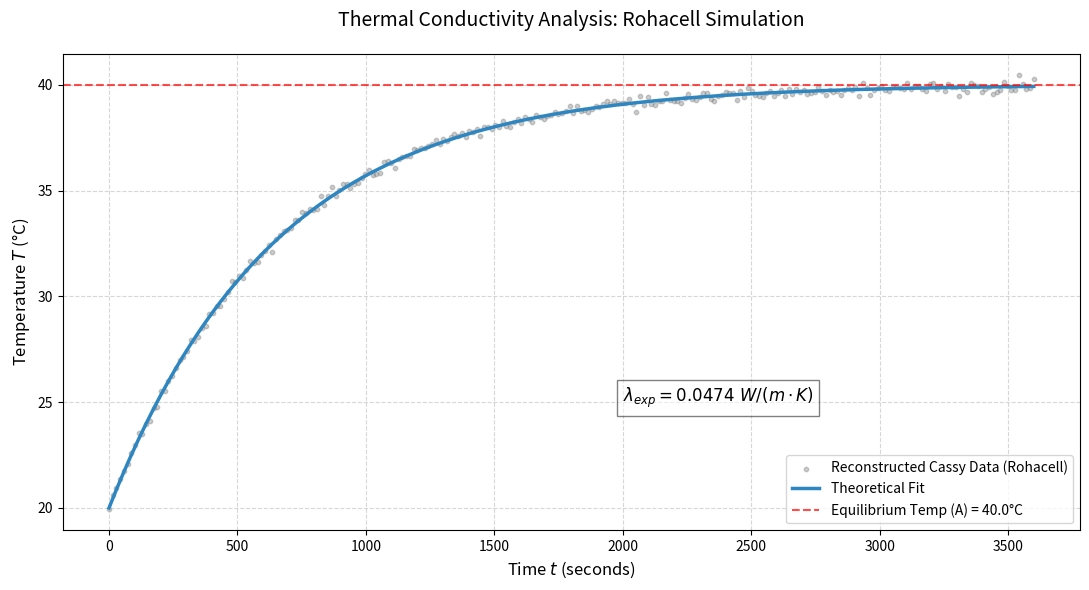

Python code for this plot:
import numpy as np
import matplotlib.pyplot as plt

# 1. Mathematical Model (Exponential Heating Model)
# T(t) represents the temperature increase over time towards steady state
def thermal_model(t, A, B, C):
    return A - B * np.exp(-t / C)

# 2. Experimental Parameters (Extracted from Rohacell data table)
d = 0.01                # Material thickness in meters (1 cm)
S = 15**2 * 1e-4        # Surface area in square meters (0.0225 m^2)
P = 4.267               # Electrical power input in Watts (U * I)
T_eqint = 40.0          # Measured steady-state temperature (Asymptote A)
T_froid = 0.0           # Cold plate temperature (Ice reference)

# Verification of Experimental Thermal Conductivity (Lambda)
# Formula: lambda = (P * d) / (S * Delta_T)
lambda_exp = (P * d) / (S * (T_eqint - T_froid))

# 3. Curve Fitting Parameters for Simulation
A = T_eqint             # Horizontal asymptote (Final equilibrium temperature)
B = A - 20              # Temperature difference (Assumes initial T = 20°C)
C = 650                 # Time constant (Determines the curve's slope)

# 4. Synthetic Data Generation
# Simulating 1 hour of data collection (3600 seconds)
t_data = np.linspace(0, 3600, 250)  
# Adding Gaussian noise to mimic real Cassy sensor fluctuations
noise = np.random.normal(0, 0.15, t_data.shape) 
T_data = thermal_model(t_data, A, B, C) + noise

# 5. Professional Visualization
plt.figure(figsize=(11, 6))

# Plotting simulated data points
plt.scatter(t_data, T_data, color='gray', s=10, alpha=0.4, label='Reconstructed Cassy Data (Rohacell)')

# Plotting the optimized theoretical fit
plt.plot(t_data, thermal_model(t_data, A, B, C), color='#2E86C1', linewidth=2.5, label='Theoretical Fit')

# Graphical enhancements for report quality
plt.axhline(y=A, color='red', linestyle='--', alpha=0.7, label=f'Equilibrium Temp (A) = {A}°C')
plt.title('Thermal Conductivity Analysis: Rohacell Simulation', fontsize=14, pad=20)
plt.xlabel('Time $t$ (seconds)', fontsize=12)
plt.ylabel('Temperature $T$ (°C)', fontsize=12)

# Displaying the calculated Lambda on the plot
plt.text(2000, 25, f'$\lambda_{{exp}} = {lambda_exp:.4f} \ W/(m\cdot K)$', 
         fontsize=12, bbox=dict(facecolor='white', alpha=0.5))

plt.legend(loc='lower right')
plt.grid(True, which='both', linestyle='--', alpha=0.5)
plt.tight_layout()

# Saving the figure in high resolution (300 DPI) for the final report
plt.savefig('Rohacell_Simulation.png', dpi=300)
plt.show()
